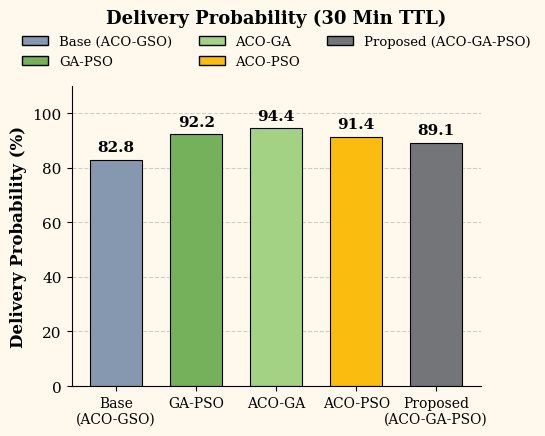
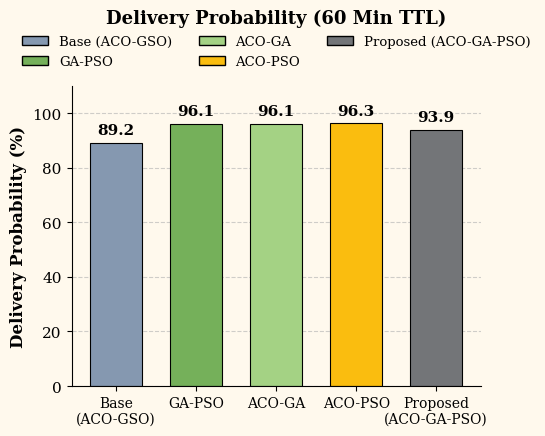
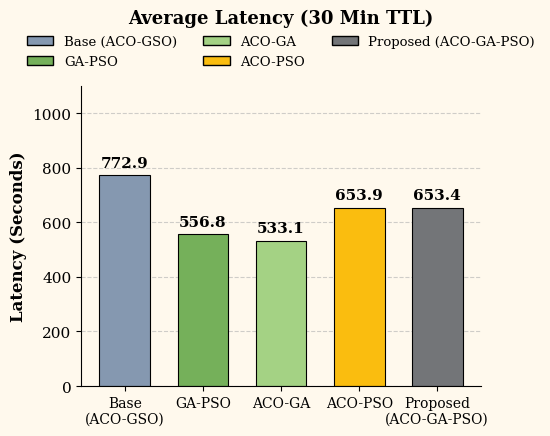
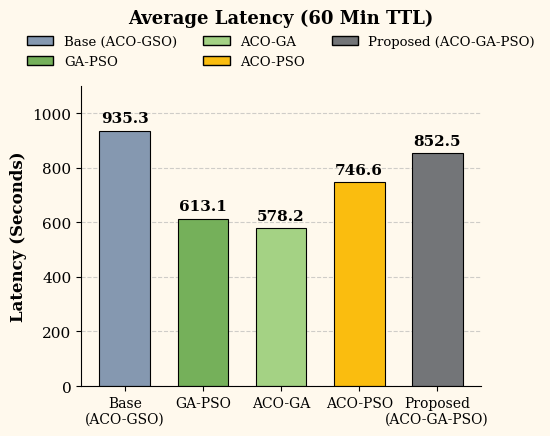
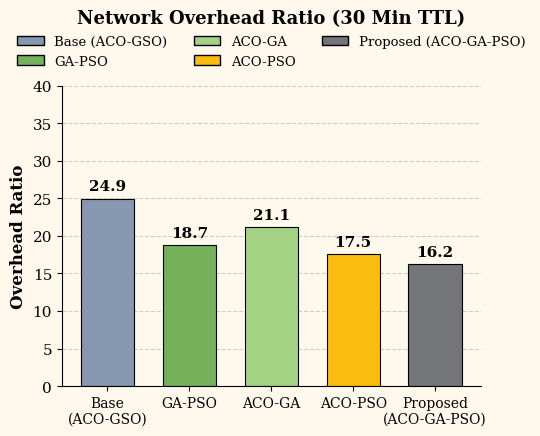
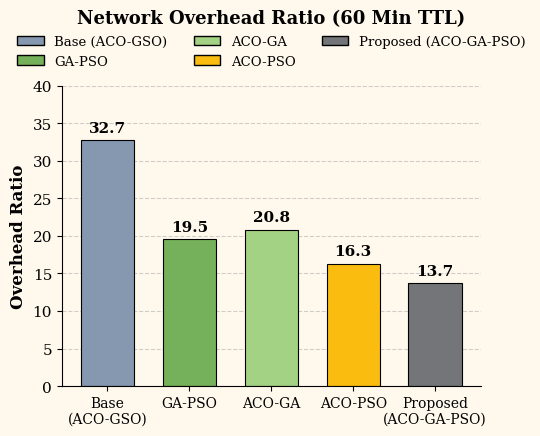
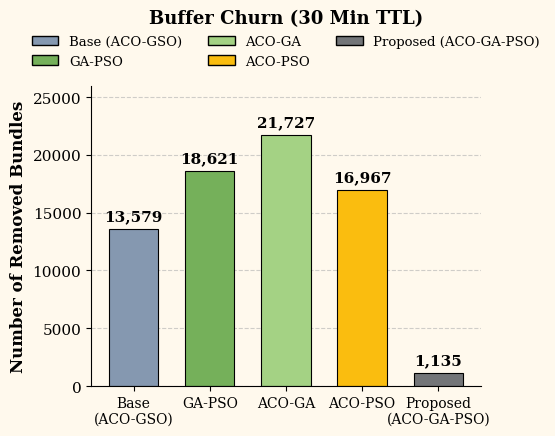
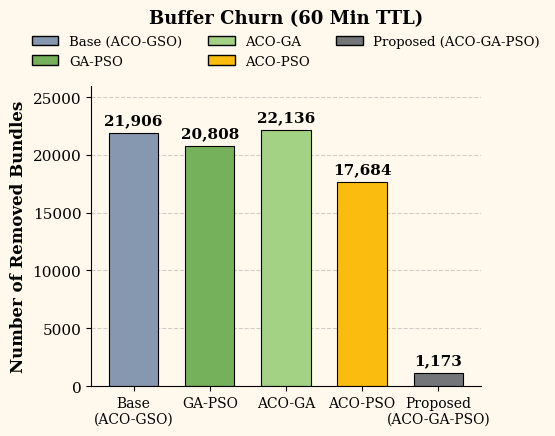

Source code (Python) for these figures, in order:
import matplotlib.pyplot as plt
import numpy as np

# Set font to serif for IEEE/Springer compliance
plt.rcParams['font.family'] = 'serif'
plt.rcParams['font.size'] = 11

# Data
models = ['Base\n(ACO-GSO)', 'GA-PSO', 'ACO-GA', 'ACO-PSO', 'Proposed\n(ACO-GA-PSO)']  # Line break for better label fitting
x = np.arange(len(models))

# Exact color palette inspired by your uploaded image
colors = ['#8598b0', '#75b05a', '#a4d284', '#fabd0f', '#737578']

# Metrics
delivery_30 = [82.81, 92.24, 94.36, 91.40, 89.09]
delivery_60 = [89.19, 96.12, 96.12, 96.30, 93.90]

latency_30 = [772.9, 556.8, 533.1, 653.9, 653.4]
latency_60 = [935.3, 613.1, 578.2, 746.6, 852.5]

overhead_30 = [24.91, 18.74, 21.11, 17.51, 16.23]
overhead_60 = [32.70, 19.53, 20.77, 16.31, 13.70]

removed_30 = [13579, 18621, 21727, 16967, 1135]
removed_60 = [21906, 20808, 22136, 17684, 1173]

def create_single_chart(data, title, ylabel, filename, y_limit):
    # Optimized for a single IEEE column (approx 3.5 inches wide)
    fig, ax = plt.subplots(figsize=(5.5, 4.5))
    
    # Set the soft yellow/beige background from your reference image
    fig.patch.set_facecolor('#FFF9ED')
    ax.set_facecolor('#FFF9ED')
    
    # Create bars
    bars = ax.bar(x, data, width=0.65, color=colors, edgecolor='black', linewidth=0.8)

    ax.set_ylabel(ylabel, fontweight='bold', fontsize=12)
    ax.set_title(title, fontweight='bold', fontsize=13, pad=45) # Pad to make room for legend
    ax.set_xticks(x)
    ax.set_xticklabels(models, fontsize=10)
    
    # Horizontal Legend at the very top
    from matplotlib.patches import Patch
    legend_elements = [Patch(facecolor=colors[i], edgecolor='black', label=models[i].replace('\n', ' ')) for i in range(5)]
    
    # Place legend above the title
    ax.legend(handles=legend_elements, loc='lower center', bbox_to_anchor=(0.5, 1.02), 
              ncol=3, frameon=False, fontsize=9.5)
    
    ax.set_ylim(0, y_limit)
    
    # Clean gridlines behind the bars
    ax.grid(axis='y', linestyle='--', alpha=0.6)
    ax.set_axisbelow(True)
    
    # Hide top and right spines for a cleaner look
    ax.spines['top'].set_visible(False)
    ax.spines['right'].set_visible(False)
    
    # Add bold, legible numbers on top of each bar
    for bar in bars:
        height = bar.get_height()
        # Format: 1,000 for large numbers, 10.1 for small numbers
        label_text = f'{height:,.1f}' if height < 1000 else f'{int(height):,}'
        ax.annotate(label_text,
                    xy=(bar.get_x() + bar.get_width() / 2, height),
                    xytext=(0, 4),  # 4 points vertical offset
                    textcoords="offset points",
                    ha='center', va='bottom', fontsize=11, fontweight='bold')
    
    plt.tight_layout()
    plt.savefig(filename, format='pdf', dpi=300, bbox_inches='tight', facecolor=fig.get_facecolor())
    plt.close()
    print(f"Generated {filename}")

# Generate all 8 charts with consistent Y-limits for fair comparison between 30 and 60 TTL
create_single_chart(delivery_30, 'Delivery Probability (30 Min TTL)', 'Delivery Probability (%)', 'delivery_30.pdf', 110)
create_single_chart(delivery_60, 'Delivery Probability (60 Min TTL)', 'Delivery Probability (%)', 'delivery_60.pdf', 110)

create_single_chart(latency_30, 'Average Latency (30 Min TTL)', 'Latency (Seconds)', 'latency_30.pdf', 1100)
create_single_chart(latency_60, 'Average Latency (60 Min TTL)', 'Latency (Seconds)', 'latency_60.pdf', 1100)

create_single_chart(overhead_30, 'Network Overhead Ratio (30 Min TTL)', 'Overhead Ratio', 'overhead_30.pdf', 40)
create_single_chart(overhead_60, 'Network Overhead Ratio (60 Min TTL)', 'Overhead Ratio', 'overhead_60.pdf', 40)

create_single_chart(removed_30, 'Buffer Churn (30 Min TTL)', 'Number of Removed Bundles', 'removed_30.pdf', 26000)
create_single_chart(removed_60, 'Buffer Churn (60 Min TTL)', 'Number of Removed Bundles', 'removed_60.pdf', 26000)
